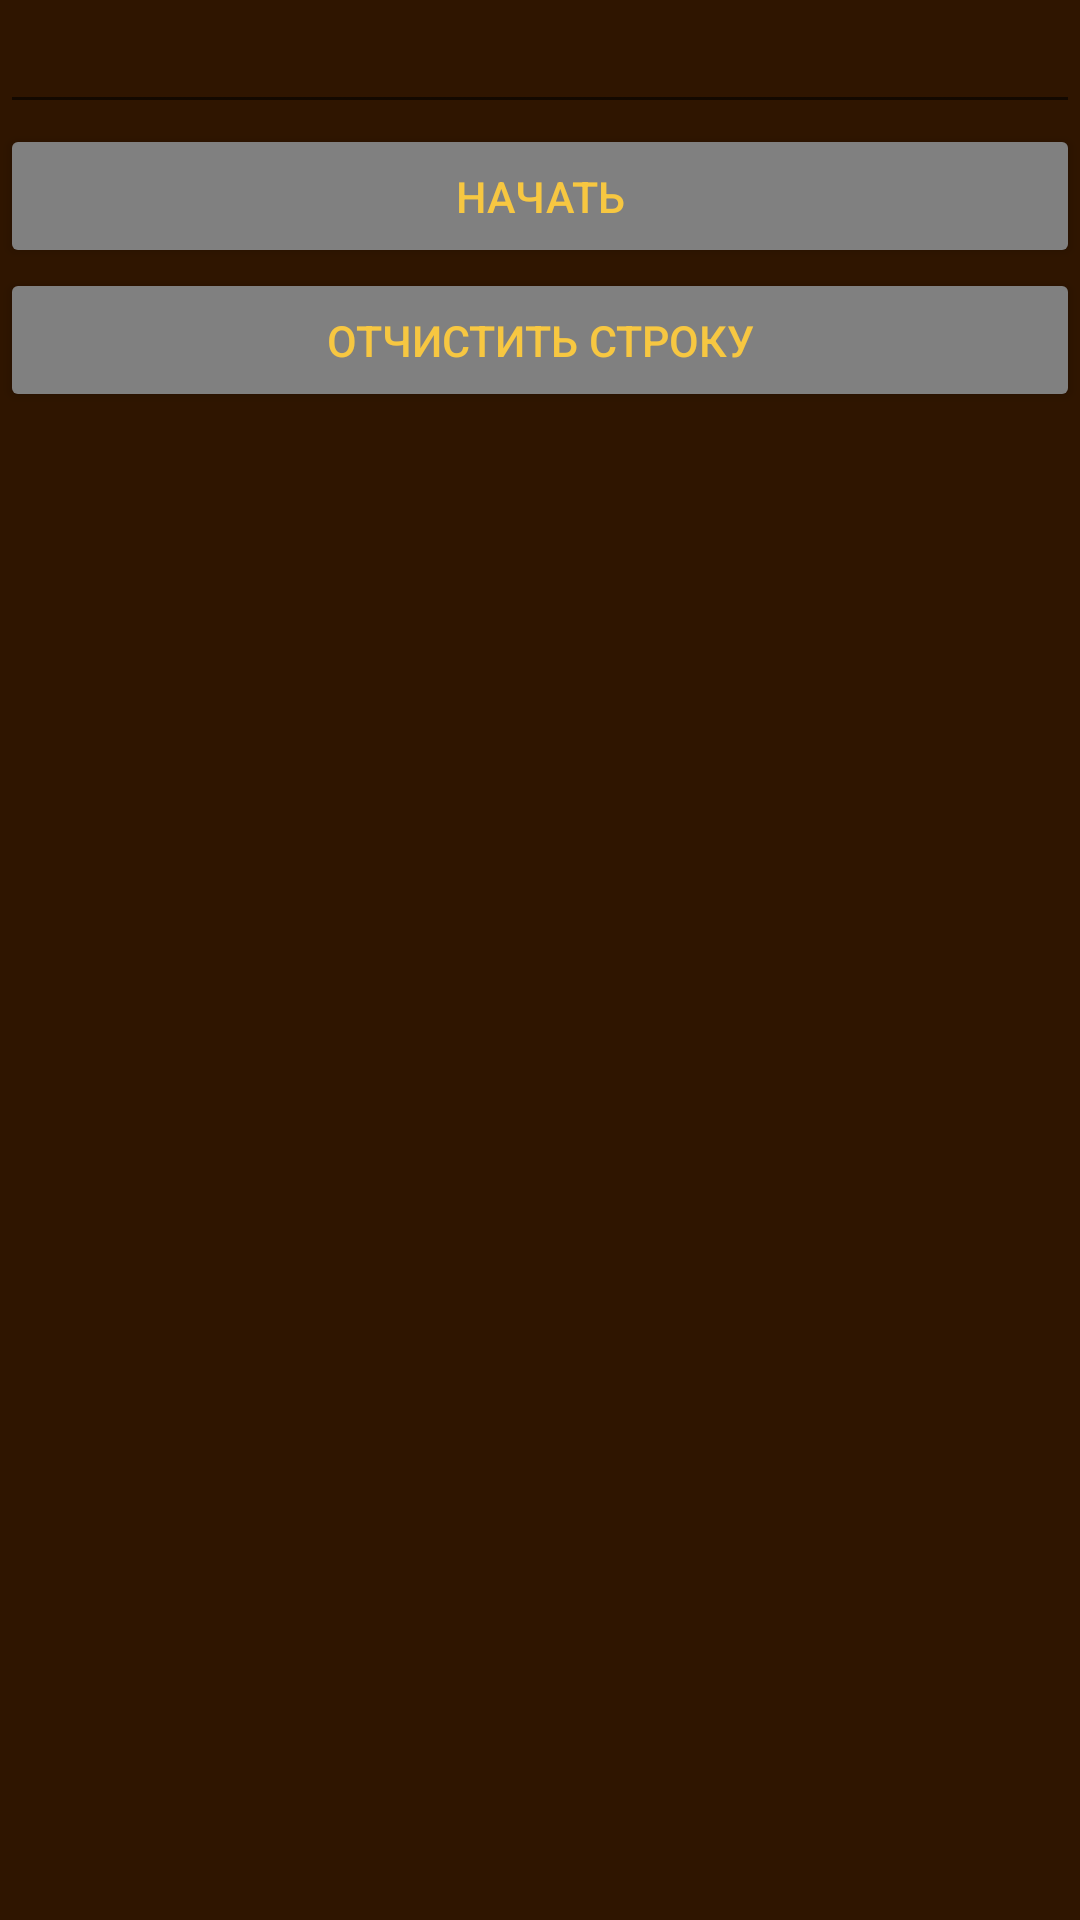

Here is an Android app screen rendered from its layout file. Give the layout XML and the strings, colors and styles it references.
<!-- AndroidManifest.xml: application theme AppTheme -->
<!-- res/layout/content_main.xml -->
<?xml version="1.0" encoding="utf-8"?>
<android.support.constraint.ConstraintLayout xmlns:android="http://schemas.android.com/apk/res/android"
    xmlns:app="http://schemas.android.com/apk/res-auto"
    xmlns:tools="http://schemas.android.com/tools"
    android:layout_width="match_parent"
    android:layout_height="match_parent"
    app:layout_behavior="@string/appbar_scrolling_view_behavior"
    tools:context=".MainActivity"
    tools:showIn="@layout/app_bar_main">

    <LinearLayout xmlns:android="http://schemas.android.com/apk/res/android"
        xmlns:tools="http://schemas.android.com/tools"
        android:layout_width="match_parent"
        android:layout_height="match_parent"
        android:orientation="vertical">

        <EditText
            android:id="@+id/edit_query_d"
            android:textColor="@color/colorFont"
            android:layout_width="match_parent"
            android:layout_height="wrap_content" />

        <Button
            android:id="@+id/button_start"
            android:layout_width="match_parent"
            android:layout_height="wrap_content"
            android:text="НАЧАТЬ"
            android:textSize="7pt" />

        <Button
            android:id="@+id/button_clean"
            android:textSize="7pt"
            android:layout_width="match_parent"
            android:layout_height="wrap_content"
            android:text="ОТЧИСТИТЬ СТРОКУ" />
        <android.support.v7.widget.RecyclerView
            android:id="@+id/recycler_view_on_main"
            android:layout_width="match_parent"
            android:clickable="true"
            android:layout_height="match_parent"
            android:focusable="true" />
    </LinearLayout>
</android.support.constraint.ConstraintLayout>
<!-- resources referenced by this layout -->
<resources>
  <color name="colorFont">#f7c741</color>
  <style name="AppTheme" parent="Theme.AppCompat.Light.DarkActionBar">
          
          <item name="colorPrimary">@color/colorBack</item>
          <item name="colorPrimaryDark">@color/colorBack</item>
          <item name="android:colorBackground">@color/colorBack</item>
          <item name="colorAccent">@color/colorFont</item>
          <item name="colorButtonNormal">@color/colorBlack</item>
          <item name="android:textColor">@color/colorFont</item>
  
          <item name="android:buttonBarNegativeButtonStyle">@color/colorBlack</item>
          <item name="android:buttonBarPositiveButtonStyle">@color/colorBlack</item>
          <item name="buttonBarNegativeButtonStyle">@color/colorPrimary</item>
          <item name="buttonBarPositiveButtonStyle">@color/colorPrimary</item>
      </style>
  <color name="colorBack">#2f1500</color>
  <color name="colorBlack">#808080</color>
  <color name="colorPrimary">#008577</color>
</resources>
